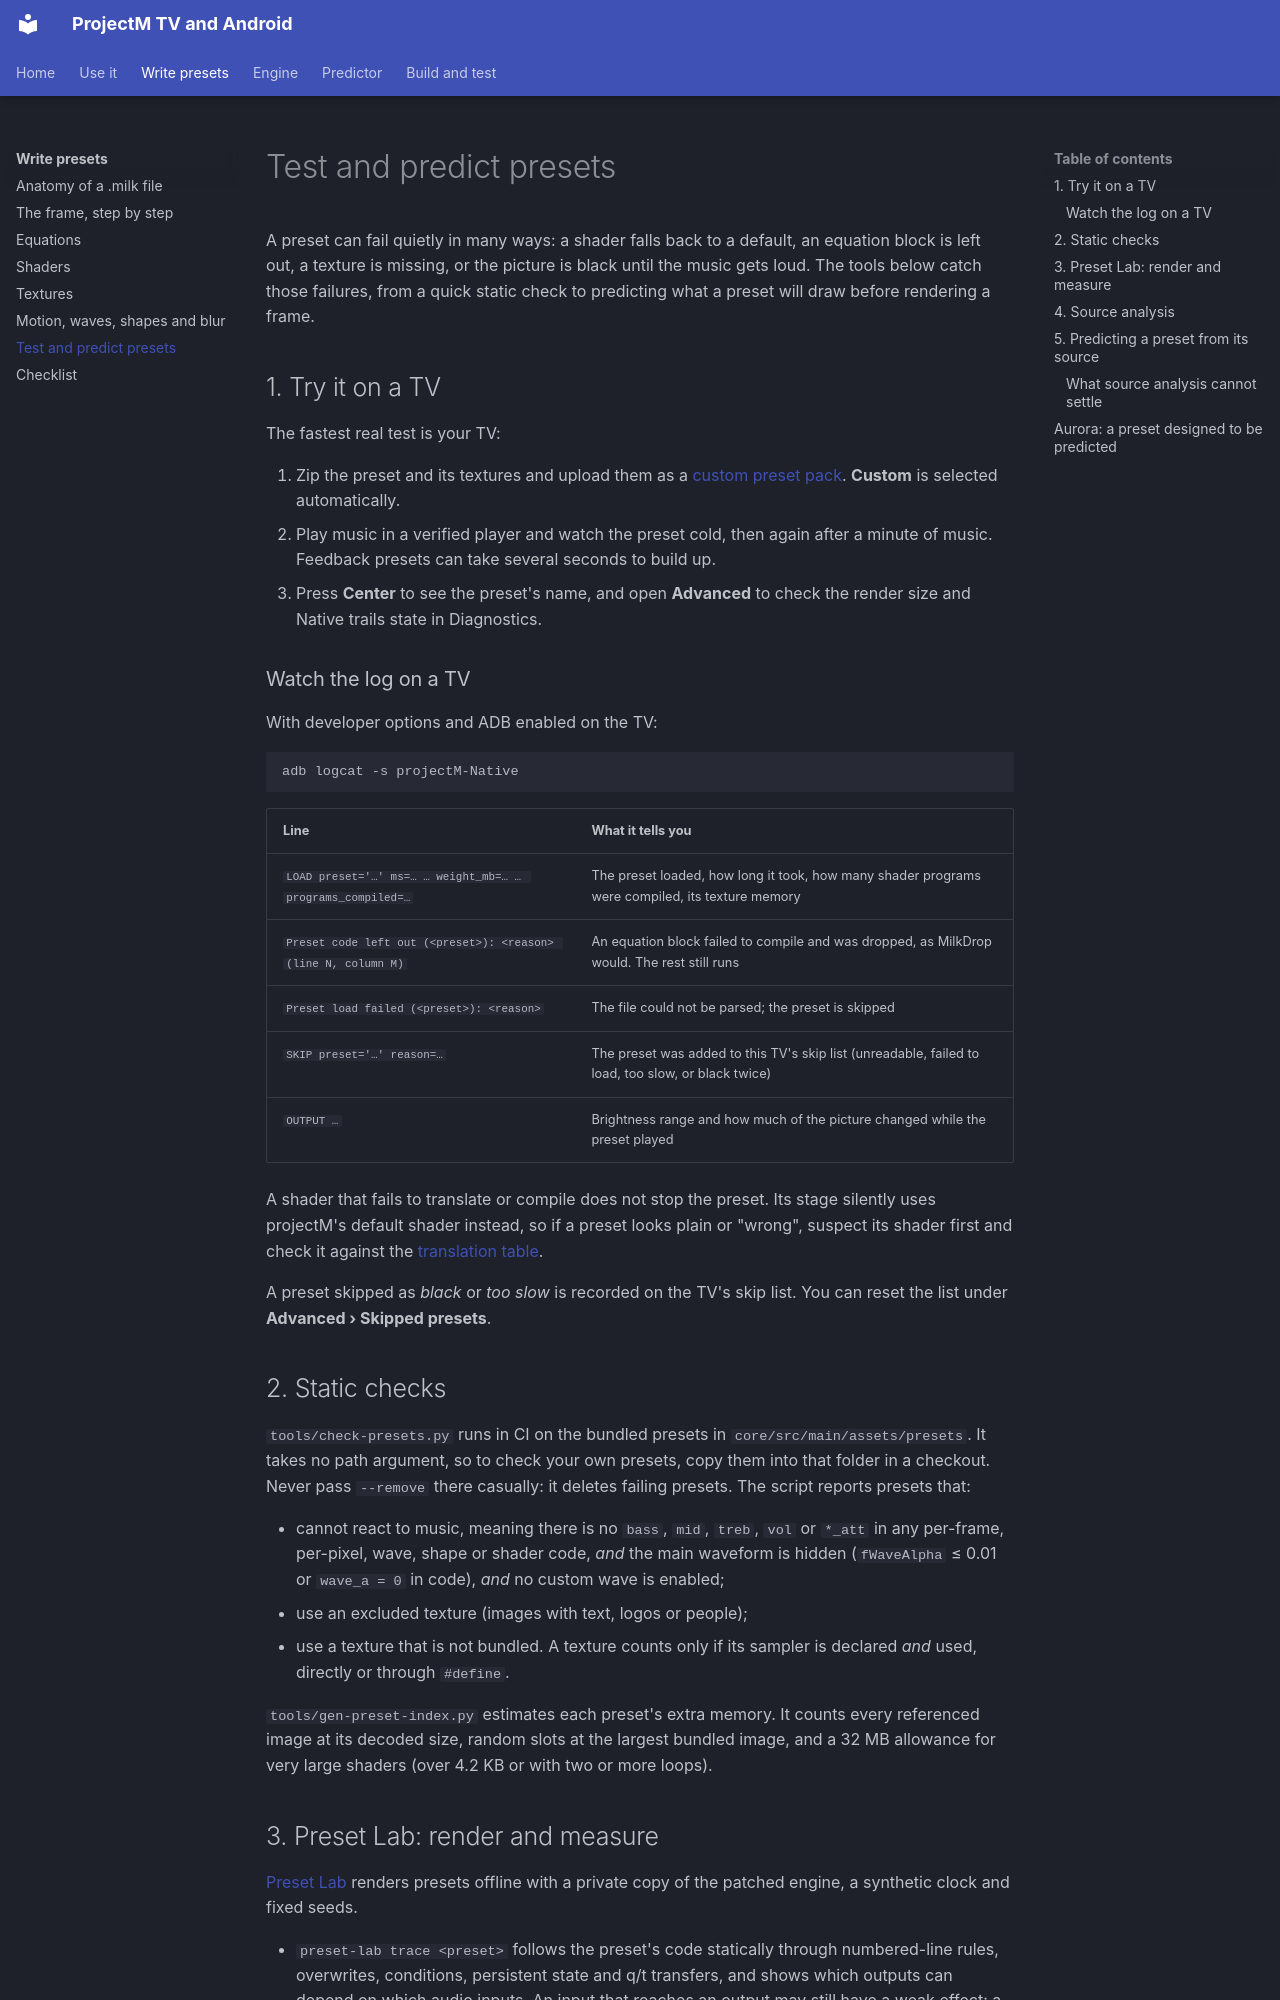

repository: johnneerdael/ProjectM-Android · page: authoring/testing/index.html · generator: mkdocs

# Test and predict presets

A preset can fail quietly in many ways: a shader falls back to a default, an equation block is left out, a texture is missing, or the picture is black until the music gets loud. The tools below catch those failures, from a quick static check to predicting what a preset will draw before rendering a frame.

## 1. Try it on a TV

The fastest real test is your TV:

1. Zip the preset and its textures and upload them as a [custom preset pack](../custom-packs.md). **Custom** is selected automatically.
2. Play music in a verified player and watch the preset cold, then again after a minute of music. Feedback presets can take several seconds to build up.
3. Press **Center** to see the preset's name, and open **Advanced** to check the render size and Native trails state in Diagnostics.

### Watch the log on a TV

With developer options and ADB enabled on the TV:

```sh
adb logcat -s projectM-Native
```

| Line | What it tells you |
|---|---|
| `LOAD preset='…' ms=… … weight_mb=… … programs_compiled=…` | The preset loaded, how long it took, how many shader programs were compiled, its texture memory |
| `Preset code left out (<preset>): <reason> (line N, column M)` | An equation block failed to compile and was dropped, as MilkDrop would. The rest still runs |
| `Preset load failed (<preset>): <reason>` | The file could not be parsed; the preset is skipped |
| `SKIP preset='…' reason=…` | The preset was added to this TV's skip list (unreadable, failed to load, too slow, or black twice) |
| `OUTPUT …` | Brightness range and how much of the picture changed while the preset played |

A shader that fails to translate or compile does not stop the preset. Its stage silently uses projectM's default shader instead, so if a preset looks plain or "wrong", suspect its shader first and check it against the [translation table](shaders.md#what-translates-and-what-does-not).

A preset skipped as *black* or *too slow* is recorded on the TV's skip list. You can reset the list under **Advanced › Skipped presets**.

## 2. Static checks

`tools/check-presets.py` runs in CI on the bundled presets in `core/src/main/assets/presets`. It takes no path argument, so to check your own presets, copy them into that folder in a checkout. Never pass `--remove` there casually: it deletes failing presets. The script reports presets that:

- cannot react to music, meaning there is no `bass`, `mid`, `treb`, `vol` or `*_att` in any per-frame, per-pixel, wave, shape or shader code, *and* the main waveform is hidden (`fWaveAlpha` ≤ 0.01 or `wave_a = 0` in code), *and* no custom wave is enabled;
- use an excluded texture (images with text, logos or people);
- use a texture that is not bundled. A texture counts only if its sampler is declared *and* used, directly or through `#define`.

`tools/gen-preset-index.py` estimates each preset's extra memory. It counts every referenced image at its decoded size, random slots at the largest bundled image, and a 32 MB allowance for very large shaders (over 4.2 KB or with two or more loops).

## 3. Preset Lab: render and measure

[Preset Lab](https://github.com/johnneerdael/ProjectM-TV/tree/main/tools/preset-lab) renders presets offline with a private copy of the patched engine, a synthetic clock and fixed seeds.

- `preset-lab trace <preset>` follows the preset's code statically through numbered-line rules, overwrites, conditions, persistent state and q/t transfers, and shows which outputs can depend on which audio inputs. An input that reaches an output may still have a weak effect: a bass term can be overwritten, saturate or affect something invisible.
- `preset-lab bass-screen` renders an identical carrier signal twice, then adds bass bursts at three strengths and measures the per-pixel difference against the control. If the control does not repeat, the result is *unknown*, not "not bass-reactive".

Desktop rendering timings do not predict TV performance.
